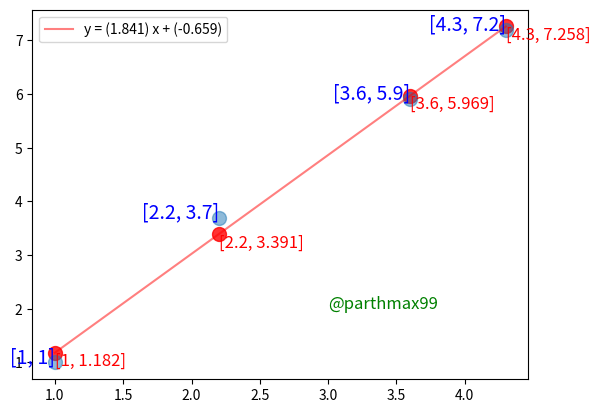

The script that saved this image:

import matplotlib.pyplot as plt
import sys
import itertools

# a = Point(1,2)
class Point():
   # scale in units/mm
    x_scale = 0.1
    y_scale = 0.1

    def __init__(self, x, y):
        self.x = x
        self.y = y
        self.x_prev, self.x_line = self.location(x, self.x_scale)
        self.y_prev, self.y_line = self.location(y, self.y_scale)

    def __str__(self):
        return ('(' + str(self.x) + ',' + str(self.y) + ')')

    def __repr__(self):
        return ('(' + str(self.x) + ',' + str(self.y) + ')')

    @classmethod
    def set_scales(self, x_scale_in, y_scale_in):
        self.x_scale = x_scale_in
        self.y_scale = y_scale_in

    def location(self, c, scale):
        temp = c
        prev = 0
        while temp >= 10 * scale:
            temp = temp - 10 * scale

        prev = c - temp
        line = temp / scale
        return prev, int(round(line))


class Pointset():
    def __init__(self, point_list):
        self.n = len(point_list)
        self.point_list = []
        self.x_list = []
        self.y_list = []
        # self.y_new_list = []
        for element in point_list:
            temp_element = point_parse(element)
            self.point_list.append(temp_element)

        for point in self.point_list:
            self.x_list.append(point.x)
            self.y_list.append(point.y)

    def __str__(self):
        # return self.point_list
        pass

    def __repr__(self):
        # return self.point_list
        pass

    @property
    def points_mean(self):
        tot_x = 0
        tot_y = 0
        for temp_point in self.point_list:
            tot_x += temp_point.x
            tot_y += temp_point.y

        return Point(tot_x / len(self.point_list), tot_y / len(self.point_list))
        # self.mean_x = tot_x / len(self.point_list)
        # self.mean_y = tot_y / len(self.point_list)

    @property
    def sum_squared(self):
        tot = 0
        for temp_point in self.point_list:
            tot += temp_point.x * temp_point.x

        return tot

    @property
    def sum_prod(self):
        tot = 0
        for temp_point in self.point_list:
            tot += temp_point.x * temp_point.y
        return tot

    @property
    def calc_m(self):
        return (self.sum_prod - self.n * self.points_mean.x * self.points_mean.y) / (self.sum_squared - self.n * self.points_mean.x * self.points_mean.x)

    @property
    def calc_c(self):
        return (self.points_mean.y * self.sum_squared - self.points_mean.x * self.sum_prod) / (self.sum_squared - self.n * self.points_mean.x * self.points_mean.x)

    @property
    def y_new_list(self):
        new_list = []
        for x in self.x_list:
            new_list.append(x * self.calc_m + self.calc_c)

        return new_list

   # (x,y)


def point_parse(a):
    temp = a
    temp = temp[1:-1]
    temp_x, temp_y = temp.split(',')
    try:
        return Point(int(temp_x), int(temp_y))

    except:
        return Point(float(temp_x), float(temp_y))


def test():

    # a = sys.argv[1:]
    a = ['(1,1)', '(2.2,3.7)', '(3.6,5.9)', '(4.3,7.2)']
    points = Pointset(a)
    line = 'y = ({}) x + ({})'.format(round(points.calc_m, 3), round(points.calc_c, 3))
    plt.plot(points.x_list, points.y_new_list, label=line, color='red',alpha=0.5)
    plt.scatter(points.x_list, points.y_new_list, s=100, color='red',alpha=0.8)
    plt.scatter(points.x_list, points.y_list, s=100,alpha=0.5)

    for i in points.point_list:
        plt.annotate([i.x,i.y],(i.x,i.y),color='b',horizontalalignment = 'right',verticalalignment = 'baseline',fontsize = 14,rotation=0)

    new_list = list(zip(points.x_list, points.y_new_list))
    for point in new_list:
        plt.annotate([round(point[0], 3),round(point[1], 3)], (point[0],point[1]),color='r',horizontalalignment='left',verticalalignment = 'top',fontsize = 12,rotation=0)


    plt.annotate("@parthmax99",(3,2),color='g',fontsize=12)
    plt.legend()

    plt.show()


test()
